5-way image classification set "dataset" from GitHub (naej0/Soil-Analysis); label vocabulary: clay, clay loam, loam, rock land, silty clay.

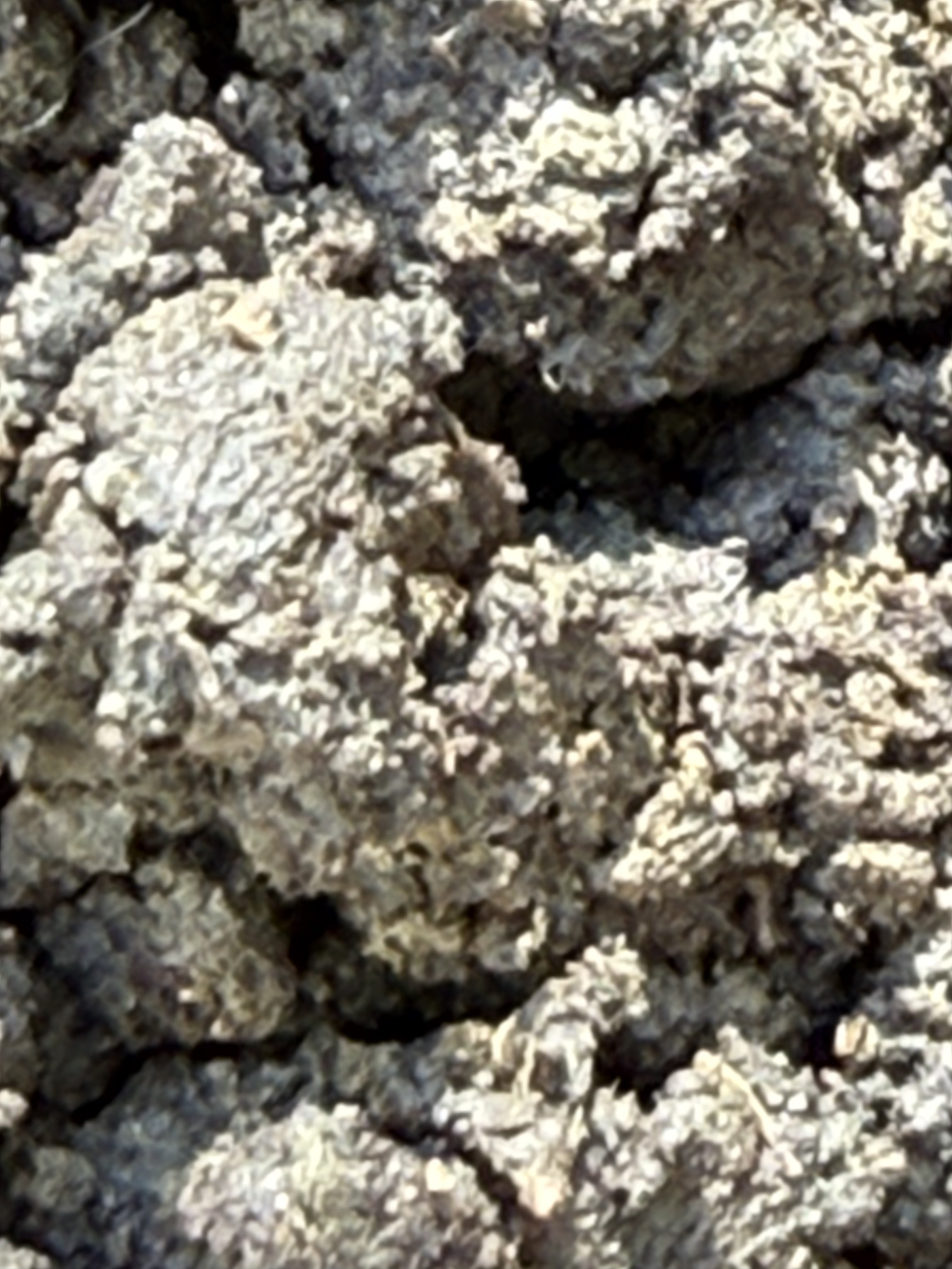
Label: clay loam

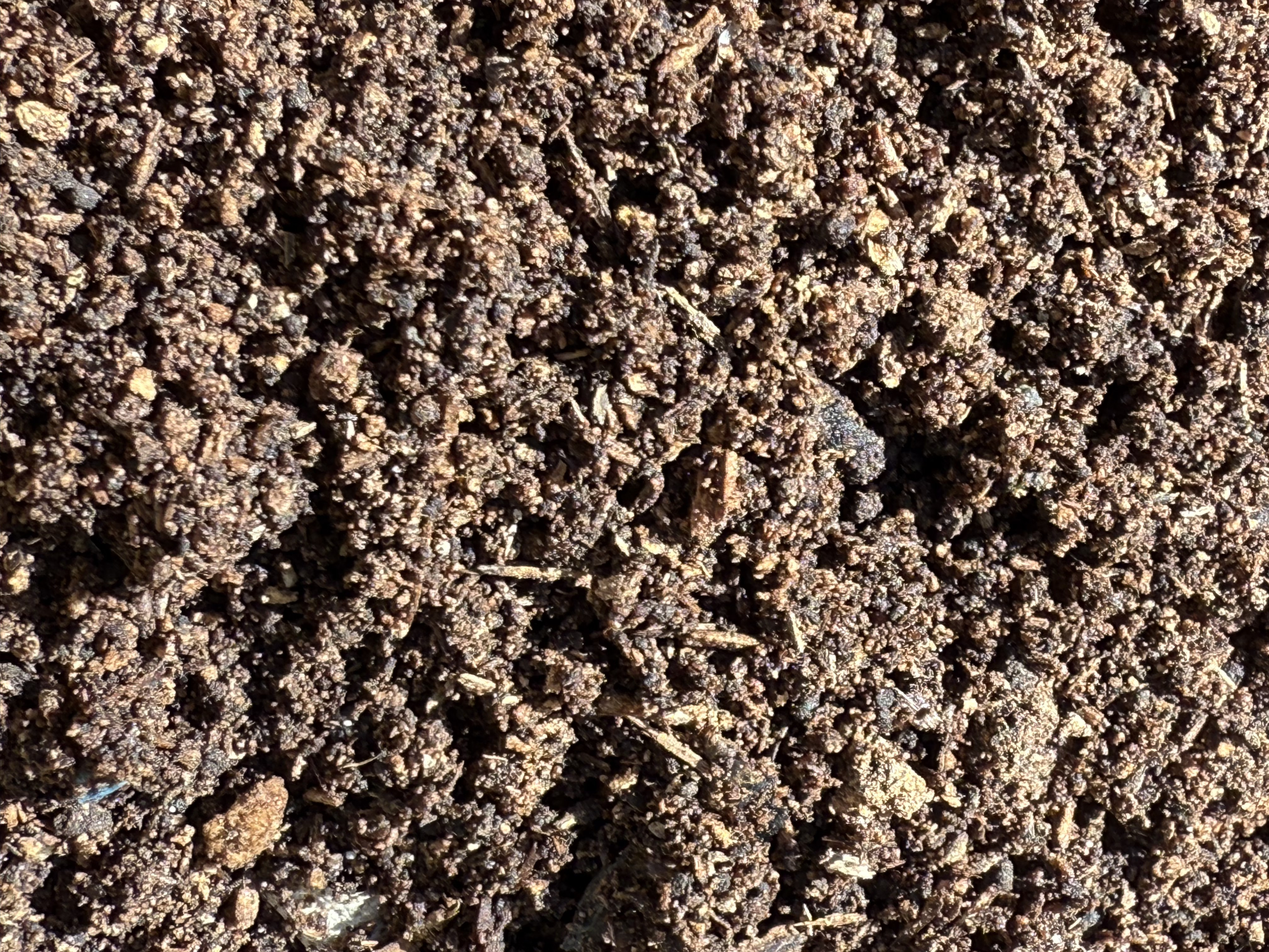
Label: loam

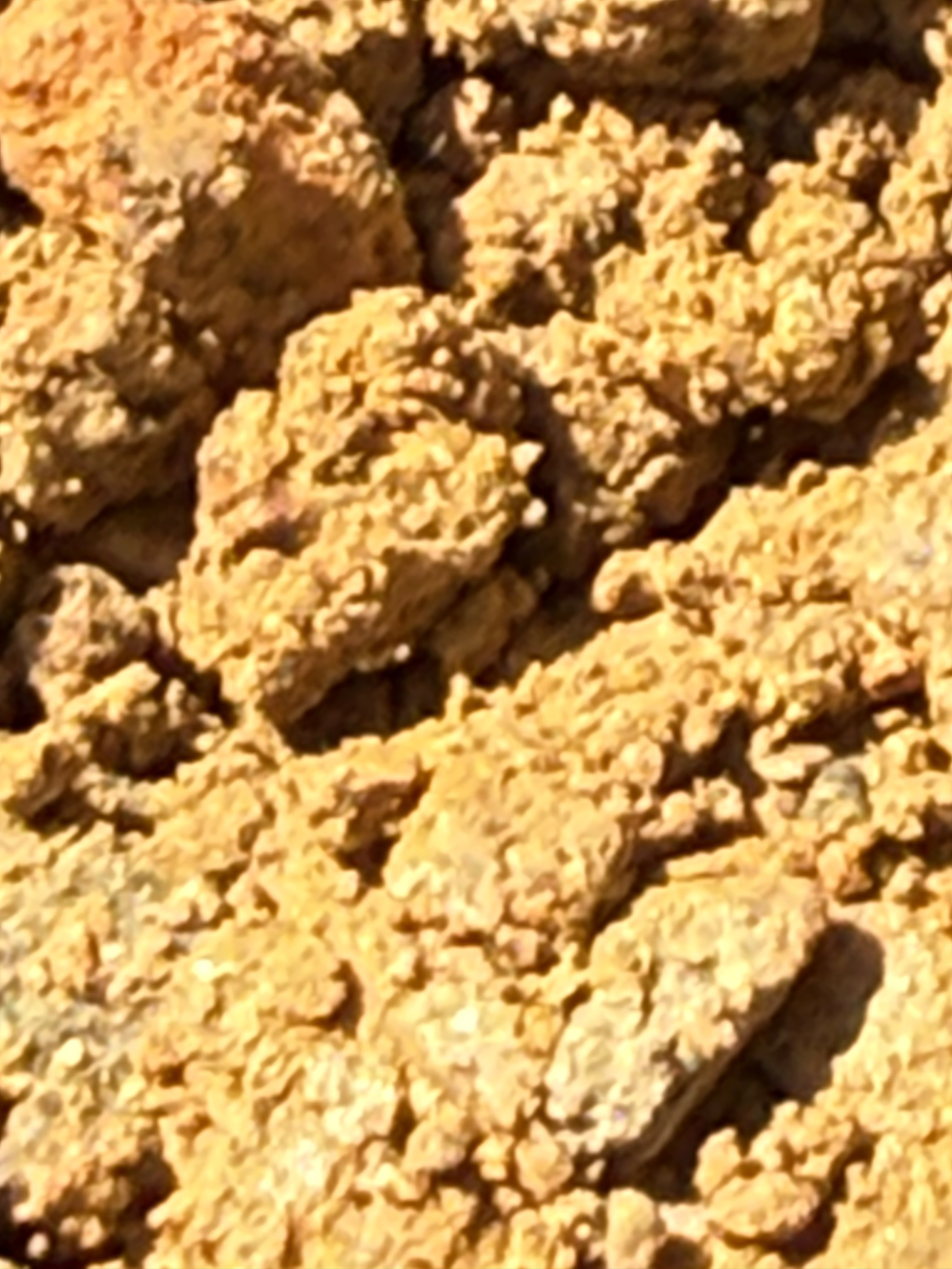
Label: clay

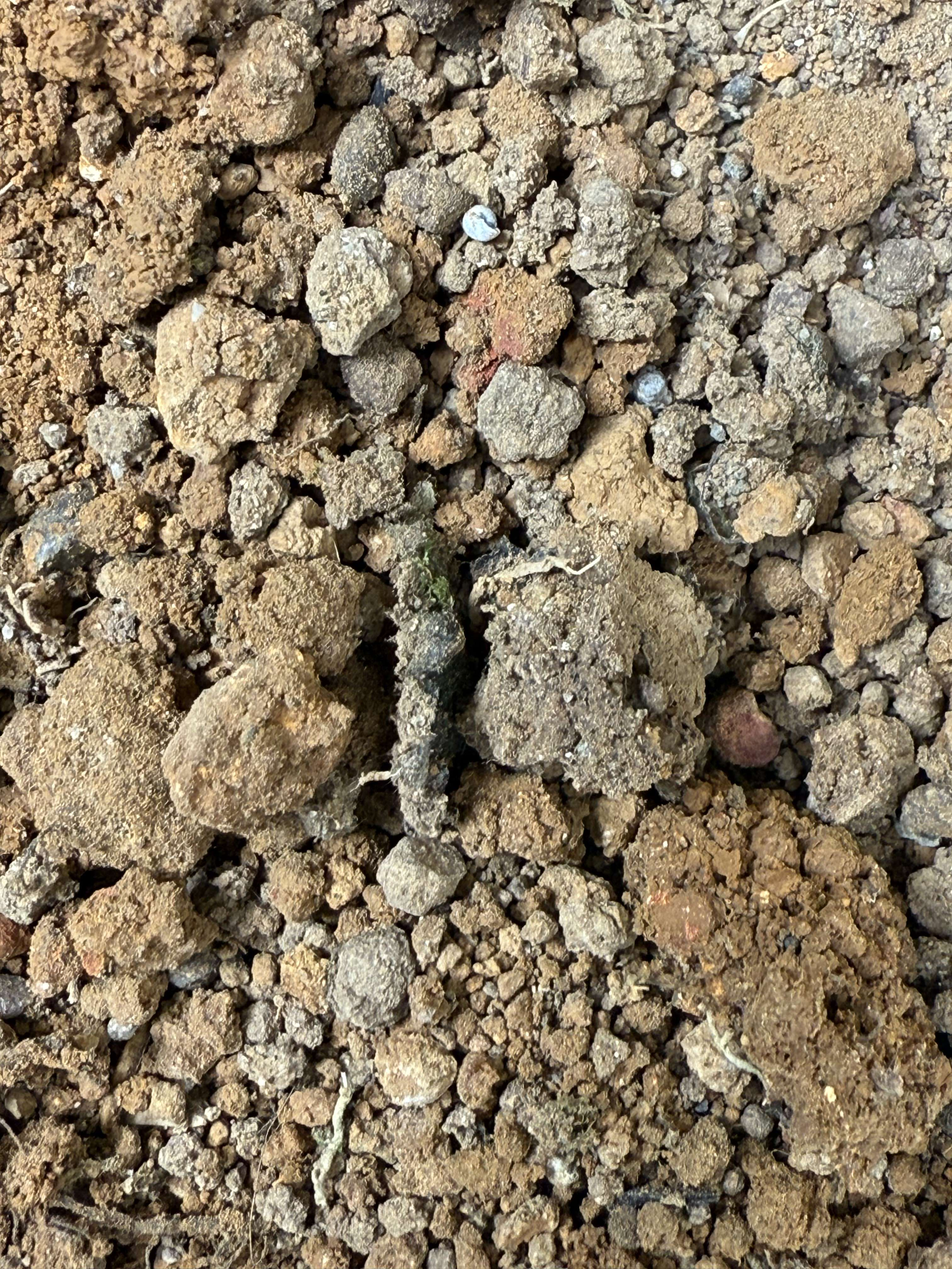
Label: silty clay

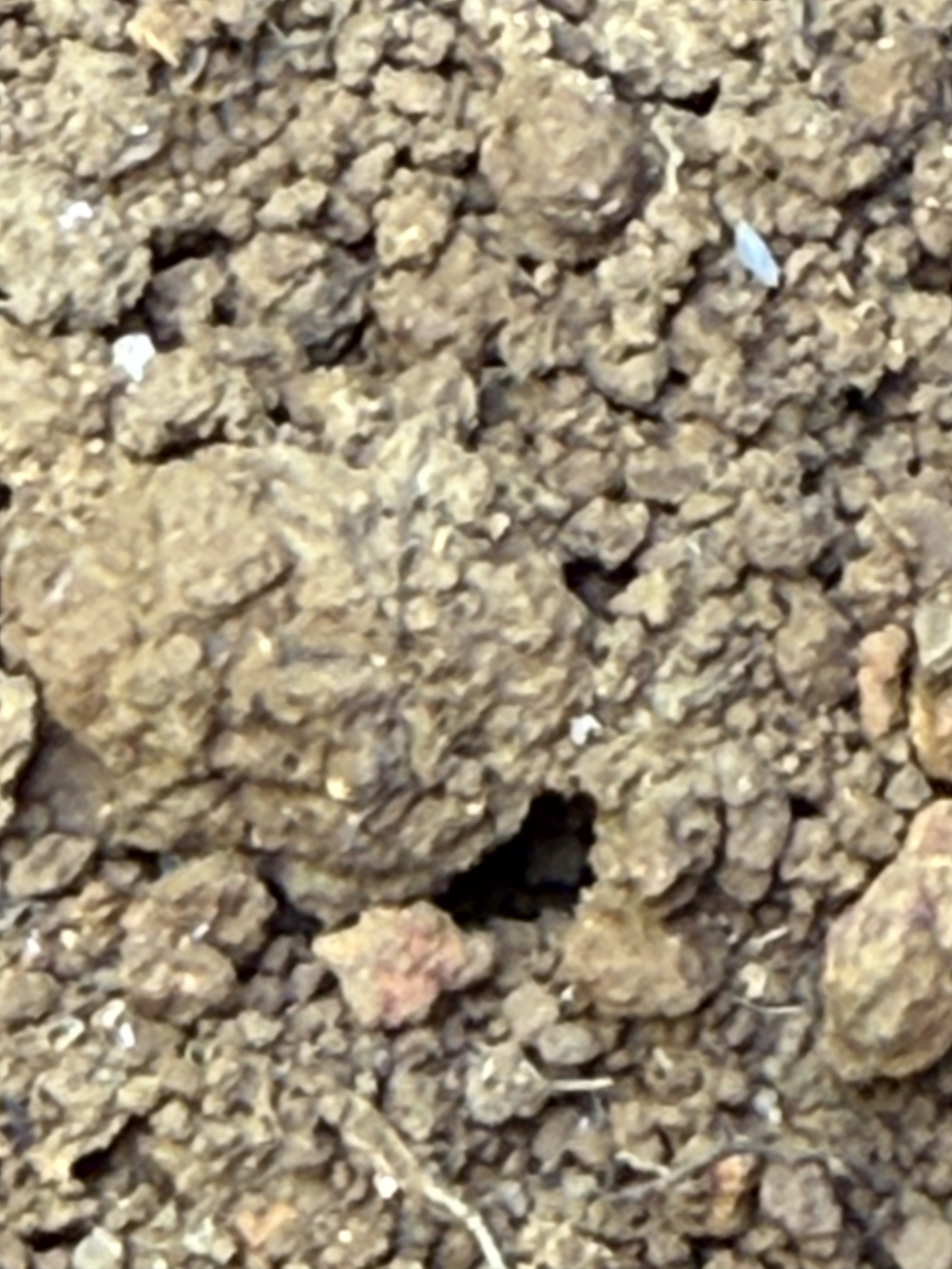
Label: silty clay

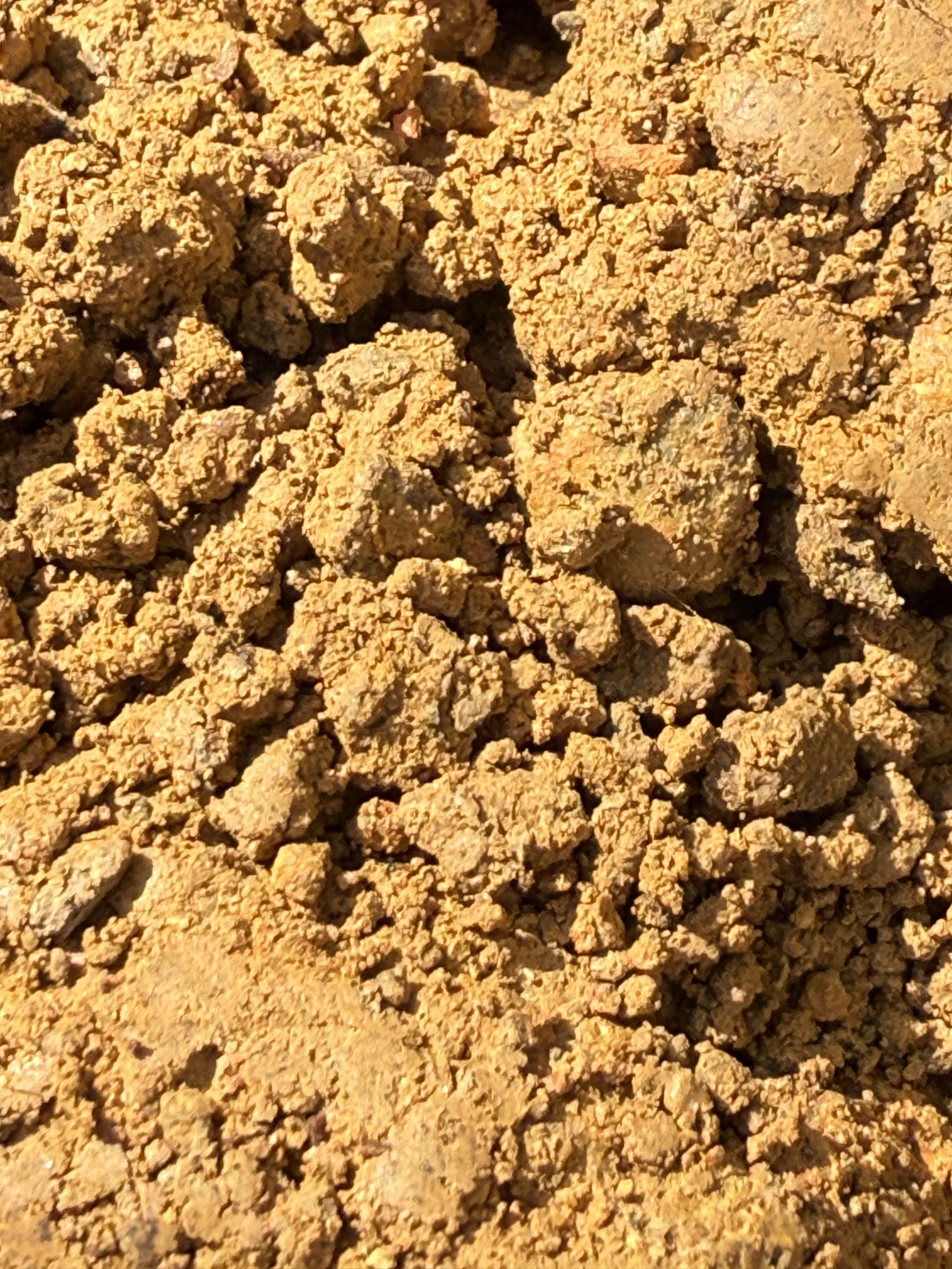
Label: clay
